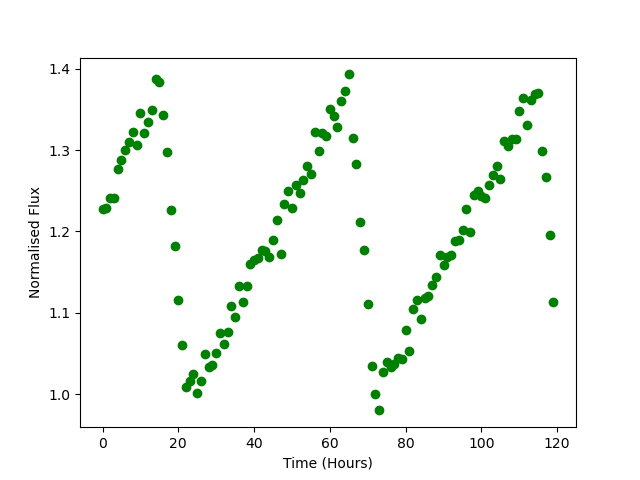

The file beside this chart, header and first rows:
Time, Flux
0.0, 1.228
1.0, 1.229
2.0, 1.241
3.0, 1.241
4.0, 1.276
5.0, 1.287
6.0, 1.301
7.0, 1.31
8.0, 1.322
9.0, 1.306
10.0, 1.345
11.0, 1.321
12.0, 1.334
13.0, 1.349
14.0, 1.387
15.0, 1.384
16.0, 1.342
17.0, 1.297
18.0, 1.226
19.0, 1.182
20.0, 1.116
21.0, 1.061
22.0, 1.009
23.0, 1.016
24.0, 1.025
25.0, 1.001
26.0, 1.016
27.0, 1.049
28.0, 1.033
29.0, 1.036
30.0, 1.051
31.0, 1.075
32.0, 1.061
33.0, 1.077
34.0, 1.109
35.0, 1.094
36.0, 1.132
37.0, 1.114
38.0, 1.134
39.0, 1.16
40.0, 1.165
41.0, 1.167
42.0, 1.177
43.0, 1.176
44.0, 1.168
45.0, 1.19
46.0, 1.214
47.0, 1.173
48.0, 1.234
49.0, 1.249
50.0, 1.229
51.0, 1.257
52.0, 1.247
53.0, 1.264
54.0, 1.28
55.0, 1.271
56.0, 1.323
57.0, 1.298
58.0, 1.321
59.0, 1.317
... 60 more rows
